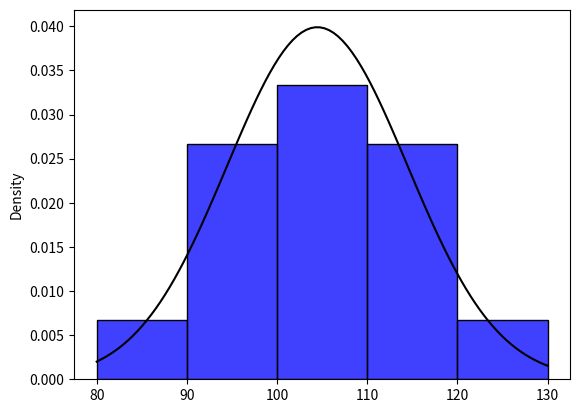

The matplotlib source for this figure:
from scipy.stats import norm
import matplotlib.pyplot as plt
from scipy.stats import t
import numpy as np
import math
import seaborn as sns


def q2():
    prec_a =0.512
    n=1100
    var_p_hat = math.sqrt(prec_a*(1-prec_a)/n)
    alpha = 1- 0.95
    epsilon = (var_p_hat)*norm.ppf(1-alpha/2)
    revach_semach  = [prec_a -epsilon,prec_a+epsilon]
    print(revach_semach)

def q3():
    mu = 100
    sigma = 10
    grades =[96 ,82 ,112 ,107 ,99 ,96 ,93 ,108 ,110 ,123 ,117 ,104 ,102 ,105 ,113]
    mu_1_amp=np.mean(grades)
    sigma_1=sigma

    phsych_norm =norm(loc=mu_1_amp,scale=sigma_1)
    x=np.linspace(80,130,100)
    sns.histplot(data=grades,color='blue',stat='density',bins=np.arange(80,140,10))
    plt.plot(x,phsych_norm.pdf(x),color='black')
    plt.show()
    print("ampirical excpected value=",mu_1_amp)


    alpha = 1- 0.8
    n=len(grades)
    norm.ppf(1 - alpha / 2)
    epsilon =(sigma_1/math.sqrt(n)) * norm.ppf(1-alpha/2)
    revach_semach  = [mu_1_amp -epsilon,mu_1_amp+epsilon]
    print(revach_semach)

    alpha = 1- 0.95
    norm.ppf(1 - alpha / 2)
    epsilon =(sigma_1/math.sqrt(n)) * norm.ppf(1-alpha/2)
    revach_semach  = [mu_1_amp -epsilon,mu_1_amp+epsilon]
    print(revach_semach)

    sigma_amp = math.sqrt(np.var(grades))
    t_95 = t.ppf(1-alpha/2,df=n-1)
    epsilon = (sigma_amp/math.sqrt(n))*t_95
    revach_semach  = [mu_1_amp -epsilon,mu_1_amp+epsilon]
    print(revach_semach)

    alpha=1-0.9
    t_95 = t.ppf(1-alpha/2,df=n-1)
    epsilon = (sigma_amp/math.sqrt(n))*t_95
    revach_semach = [mu_1_amp -epsilon,mu_1_amp+epsilon]
    print(0.9,":",revach_semach)

    alpha=1-0.89
    t_95 = t.ppf(1-alpha/2,df=n-1)
    epsilon = (sigma_amp/math.sqrt(n))*t_95
    revach_semach = [mu_1_amp -epsilon,mu_1_amp+epsilon]
    print(0.89,":",revach_semach)
    

if __name__=="__main__":
    q2()
    q3()